Run: headless pygame with SDL's dummy video driver; simulated clock (each Clock.tick advances the game by its frame time, no real sleeping); random seed 0; keys injected as events and as key.get_pressed() state; no mouse input.
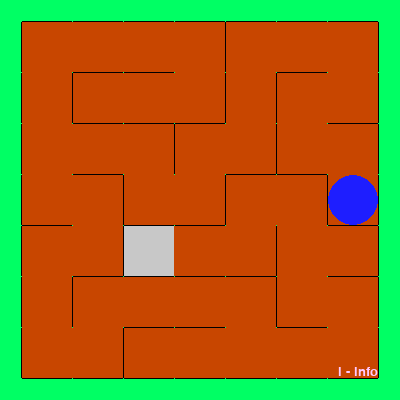
Frame 1 of 4 · flips 1–60 · no input
Frame 2 of 4 · flips 61–180 · tapped SPACE, RETURN · held RIGHT (→), D · screen unchanged from frame 1, image omitted
Frame 3 of 4 · flips 181–300 · held DOWN (↓), S · screen unchanged from frame 2, image omitted
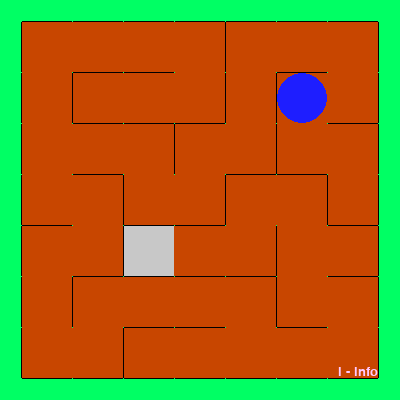
Frame 4 of 4 · flips 301–420 · held LEFT (←), A, UP (↑), W

The pygame program that drew these frames:

import pygame
import random
from datetime import datetime
from datetime import timedelta

size = [400, 400]
exsid = False
speed_sloow = False
size_block = 50
marging = [(size[0] - ((size[0] - 2) // (size_block + 1) * (size_block + 1) + 1) + 3) // 2,
           (size[1] - ((size[1] - 2) // (size_block + 1) * (size_block + 1) + 1) + 3) // 2]


def get_help(texts):
    s = pygame.Surface(size, pygame.SRCALPHA)
    for i in range(len(texts)):
        courier = pygame.font.SysFont(None, 20)
        text = courier.render(texts[i], True, (255, 200, 255))
        s.blit(text,
               [size[0] - text.get_width() * (i + 1) - marging[0], size[1] - text.get_height() * (i + 1) - marging[1]])
    return s


def get_a():
    a = pygame.Surface(size, pygame.SRCALPHA)

    courier = pygame.font.SysFont(None, 100)
    text = courier.render("You win", True, (255, 0, 0))
    a.blit(text, [size[0] / 2 - text.get_width() / 2, size[1] / 2 - text.get_height() / 2])
    return a


def get_aa(laberint):
    aa = pygame.Surface(size, pygame.SRCALPHA)
    for row in range(len(laberint)):
        for col in range(len(laberint[row])):
            surf = pygame.Surface((1, size_block))

            if (laberint[row][col].left == 0 or laberint[row][col].left == None):
                surf.fill((0, 0, 0))
            else:
                surf.fill((200, 70, 0))
            aa.blit(surf, [laberint[row][col].pos[0] - 1, laberint[row][col].pos[1]])
            surf = pygame.Surface((size_block, 1))

            if (laberint[row][col].top == 0 or laberint[row][col].top == None):
                surf.fill((0, 0, 0))
            else:
                surf.fill((200, 70, 0))

            aa.blit(surf, [laberint[row][col].pos[0], laberint[row][col].pos[1] - 1])
            surf = pygame.Surface((1, size_block))

            if (laberint[row][col].right == 0 or laberint[row][col].right == None):
                surf.fill((0, 0, 0))
            else:
                surf.fill((200, 70, 0))

            aa.blit(surf, [laberint[row][col].pos[0] + size_block, laberint[row][col].pos[1]])
            surf = pygame.Surface((size_block, 1))

            if (laberint[row][col].bottom == 0 or laberint[row][col].bottom == None):
                surf.fill((0, 0, 0))
            else:
                surf.fill((200, 70, 0))

            aa.blit(surf, [laberint[row][col].pos[0], laberint[row][col].pos[1] + size_block])
    return aa


def get_aaa(laberint, pos=None):
    aaa = pygame.Surface(size, pygame.SRCALPHA)
    for row in range((size[1] - 2) // (size_block + 1)):
        for col in range((size[0] - 2) // (size_block + 1)):
            surf = pygame.Surface((size_block, size_block))
            if pos != None:
                if pos[0] == col and pos[1] == row:
                    surf.fill((200, 200, 200))
                elif laberint[row][col].open_cell == 1:
                    surf.fill((200, 70, 0))
                else:
                    surf.fill((100, 100, 100))
            else:
                if laberint[row][col].open_cell == 1:
                    surf.fill((200, 70, 0))
                else:
                    surf.fill((100, 100, 100))
            laberint[row][col].pos = [marging[0] + col * (size_block + 1), marging[1] + row * (size_block + 1)]
            aaa.blit(surf, (marging[0] + col * (size_block + 1), marging[1] + row * (size_block + 1)))
    return aaa


class snakes:
    def __init__(self, pos, laberint, plaer=False):
        self.pos = pos
        self.start_pos = pos
        self.plaer = plaer
        self.cells_end = {}
        self.laberint = laberint
        if self.plaer == False:
            self.snakes_blok = [pos]
            self.open_cell("None")

    def get_blit(self):
        win = pygame.Surface(size, pygame.SRCALPHA)
        if self.plaer == False:
            for pos in self.snakes_blok:
                pygame.draw.circle(win, (255, 255, 255),
                                   [marging[0] + size_block / 2 + pos[0] * (size_block + 1),
                                    marging[1] + size_block / 2 + pos[1] * (size_block + 1)],
                                   size_block / 2)

        pygame.draw.circle(win, (30, 30, 255),
                           [marging[0] + size_block / 2 + self.pos[0] * (size_block + 1),
                            marging[1] + size_block / 2 + self.pos[1] * (size_block + 1)],
                           size_block / 2)
        return win

    def get_rotate(self):
        arrey = []
        if self.laberint[self.pos[1]][self.pos[0]].left != None:
            if self.laberint[self.pos[1]][self.pos[0] - 1].open_cell == 0:
                arrey.append(0)
        if self.laberint[self.pos[1]][self.pos[0]].top != None:
            if self.laberint[self.pos[1] - 1][self.pos[0]].open_cell == 0:
                arrey.append(1)
        if self.laberint[self.pos[1]][self.pos[0]].right != None:
            if self.laberint[self.pos[1]][self.pos[0] + 1].open_cell == 0:
                arrey.append(2)
        if self.laberint[self.pos[1]][self.pos[0]].bottom != None:
            if self.laberint[self.pos[1] + 1][self.pos[0]].open_cell == 0:
                arrey.append(3)
        return arrey

    def open_cell(self, string):
        cell = self.laberint[self.pos[1]][self.pos[0]]
        cell.open_cell = 1
        self.cells_end[len(self.snakes_blok)] = self.pos
        if string == "go_bottom":
            cell.top = 1
            old_cell = self.laberint[self.pos[1] - 1][self.pos[0]]
            old_cell.bottom = 1
        elif string == "go_left":
            cell.right = 1
            old_cell = self.laberint[self.pos[1]][self.pos[0] + 1]
            old_cell.left = 1
        elif string == "go_top":
            cell.bottom = 1
            old_cell = self.laberint[self.pos[1] + 1][self.pos[0]]
            old_cell.top = 1
        elif string == "go_right":
            cell.left = 1
            old_cell = self.laberint[self.pos[1]][self.pos[0] - 1]
            old_cell.right = 1

    def go_right(self):
        if self.pos[0] + 1 < (size[0] - 2) // (size_block + 1):
            if self.plaer == False:
                self.snakes_blok.append(self.pos)
                self.pos = [self.pos[0] + 1, self.pos[1]]
                self.open_cell("go_right")
            else:
                cell = self.laberint[self.pos[1]][self.pos[0]]
                if cell.right == 1:
                    self.pos = [self.pos[0] + 1, self.pos[1]]

    def go_left(self):
        if self.pos[0] > 0:
            if self.plaer == False:
                self.snakes_blok.append(self.pos)
                self.pos = [self.pos[0] - 1, self.pos[1]]
                self.open_cell("go_left")
            else:
                cell = self.laberint[self.pos[1]][self.pos[0]]
                if cell.left == 1:
                    self.pos = [self.pos[0] - 1, self.pos[1]]

    def go_top(self):
        if self.pos[1] > 0:
            if self.plaer == False:
                self.snakes_blok.append(self.pos)
                self.pos = [self.pos[0], self.pos[1] - 1]
                self.open_cell("go_top")
            else:
                cell = self.laberint[self.pos[1]][self.pos[0]]
                if cell.top == 1:
                    self.pos = [self.pos[0], self.pos[1] - 1]

    def go_bottom(self):
        if self.pos[1] + 1 < (size[1] - 2) // (size_block + 1):
            if self.plaer == False:
                self.snakes_blok.append(self.pos)
                self.pos = [self.pos[0], self.pos[1] + 1]
                self.open_cell("go_bottom")
            else:
                cell = self.laberint[self.pos[1]][self.pos[0]]
                if cell.bottom == 1:
                    self.pos = [self.pos[0], self.pos[1] + 1]

    def go_beck(self):
        if len(self.snakes_blok) > 0:
            self.pos = self.snakes_blok[-1]
            self.snakes_blok.pop()


class cell:
    def __init__(self, left, top, right, bottom, open_cell, pos):
        self.top = top
        self.right = right
        self.bottom = bottom
        self.left = left
        self.open_cell = open_cell
        self.pos = pos

    def __str__(self):
        return f"<{self.left, self.top, self.right, self.bottom, self.open_cell, self.pos}>"

    def __repr__(self):
        return f"<{self.left, self.top, self.right, self.bottom, self.open_cell, self.pos}>"


pygame.init()
pygame.display.set_caption("Лаберинт")
timer = pygame.time.Clock()

laberint = []
aaa = pygame.Surface(size, pygame.SRCALPHA)
aa = pygame.Surface(size, pygame.SRCALPHA)


def get_laberint():
    posishn = [random.randint(0, (size[0] - 2) // (size_block + 1) - 1),
               random.randint(0, (size[1] - 2) // (size_block + 1) - 1)]
    laberint = [[cell(0, 0, 0, 0, 0, []) for i in range((size[0] - 2) // (size_block + 1))] for j in
                range((size[1] - 2) // (size_block + 1))]
    aaa = get_aaa(laberint)
    aa = get_aa(laberint)
    exsid = False
    for i in range(len(laberint)):
        for j in range(len(laberint[i])):
            if i == 0:
                laberint[i][j].top = None
            if i == len(laberint) - 1:
                laberint[i][j].bottom = None
            if j == 0:
                laberint[i][j].left = None
            if j == len(laberint[i]) - 1:
                laberint[i][j].right = None
    snake = snakes(posishn, laberint)
    x = True
    while x:
        if speed_sloow == True:
            screen = pygame.display.set_mode(size)
            screen.fill((0, 255, 100))
        number = 0
        if len(snake.get_rotate()) - 1 < 0:
            number = -1
        else:
            number = snake.get_rotate()[random.randint(0, len(snake.get_rotate()) - 1)]

        if number == 0:
            snake.go_left()
        elif number == 2:
            snake.go_right()
        elif number == 1:
            snake.go_top()
        elif number == 3:
            snake.go_bottom()
        elif number == -1:
            snake.go_beck()
        for event in pygame.event.get():
            if event.type == pygame.QUIT:
                exsid = True
        if speed_sloow == True:
            aaa = get_aaa(laberint)
            aa = get_aa(laberint)

        for i in [1]:
            ex = True
            for i in range(len(laberint)):
                for j in range(len(laberint[i])):
                    if laberint[i][j].open_cell == 0:
                        ex = False
            if ex == True:
                x = False

        if exsid == True:
            x = False
        if speed_sloow == True:
            screen.blit(aaa, (0, 0))
            screen.blit(aa, (0, 0))
            screen.blit(snake.get_blit(), (0, 0))
            pygame.display.flip()
        timer.tick()
    return snake, exsid


snake, exsid = get_laberint()
laberint = snake.laberint
posishn = snake.start_pos

plaer = snakes(posishn, laberint, plaer=True)
aw = [*snake.cells_end.keys()]
pos = snake.cells_end[aw[-1]]

aaa = get_aaa(laberint, pos=pos)
aa = get_aa(laberint)
a = get_a()
s = get_help(texts=["i - info"])
q = get_help(texts=["r - reset lvl"])
time2 = datetime.now() - timedelta(hours=1)
rotate = [False, False, False, False]
while True:
    screen = pygame.display.set_mode(size)
    screen.fill((0, 255, 100))

    for event in pygame.event.get():
        if event.type == pygame.QUIT:
            exsid = True
        elif event.type == pygame.KEYDOWN:
            if event.key == pygame.K_LEFT:
                rotate[0] = True
            elif event.key == pygame.K_RIGHT:
                rotate[2] = True
            elif event.key == pygame.K_UP:
                rotate[1] = True
            elif event.key == pygame.K_DOWN:
                rotate[3] = True
            if event.key == pygame.K_r:
                plaer.pos = plaer.start_pos
            if event.key == pygame.K_i:
                time2 = datetime.now()
        elif event.type == pygame.KEYUP:
            if event.key == pygame.K_LEFT:
                rotate[0] = False
            elif event.key == pygame.K_RIGHT:
                rotate[2] = False
            elif event.key == pygame.K_UP:
                rotate[1] = False
            elif event.key == pygame.K_DOWN:
                rotate[3] = False
    for i in range(4):
        if i == 0 and rotate[i] == True:
            plaer.go_left()
        elif i == 1 and rotate[i] == True:
            plaer.go_top()
        elif i == 2 and rotate[i] == True:
            plaer.go_right()
        elif i == 3 and rotate[i] == True:
            plaer.go_bottom()

    if exsid == True:
        pygame.quit()
        break

    if plaer.pos == pos:
        marging = [(size[0] - ((size[0] - 2) // (size_block + 1) * (size_block + 1) + 1) + 3) // 2,
                   (size[1] - ((size[1] - 2) // (size_block + 1) * (size_block + 1) + 1) + 3) // 2]
        a = get_a()
        screen.blit(a, (0, 0))

        pygame.display.flip()

        if size[0] < 700:
            size = [size[0] + 100, size[1]]
        elif size[1] < 700:
            size = [size[0], size[1] + 100]
        elif size_block > 10:
            size_block -= 5

        if speed_sloow == True:
            pygame.time.wait(3000)
            snake, exsid = get_laberint()
        else:
            time1 = datetime.now()
            snake, exsid = get_laberint()
            time1 = int(str(datetime.now() - time1)[0:1]) * 3600 + int(str(datetime.now() - time1)[2:4]) * 60 + int(
                str(datetime.now() - time1)[5:7])
            pygame.time.wait((3 - time1) * 1000)
        plaer.pos = snake.start_pos
        plaer.laberint = snake.laberint
        laberint = snake.laberint

        aw = [*snake.cells_end.keys()]
        pos = snake.cells_end[aw[-1]]
        aaa = get_aaa(laberint, pos=pos)

        s = get_help(texts=["i - info"])
        q = get_help(texts=["r - reset lvl"])
        aa = get_aa(laberint)
        rotate = [False, False, False, False]
    screen.blit(aaa, (0, 0))
    screen.blit(aa, (0, 0))
    screen.blit(plaer.get_blit(), (0, 0))
    time3 = int(str(datetime.now() - time2)[0:1]) * 3600 + int(str(datetime.now() - time2)[2:4]) * 60 + int(
        str(datetime.now() - time2)[5:7])
    if time3 < 3:
        screen.blit(q, (0, 0))
    else:
        screen.blit(s, (0, 0))
    pygame.display.flip()
    timer.tick(6)
